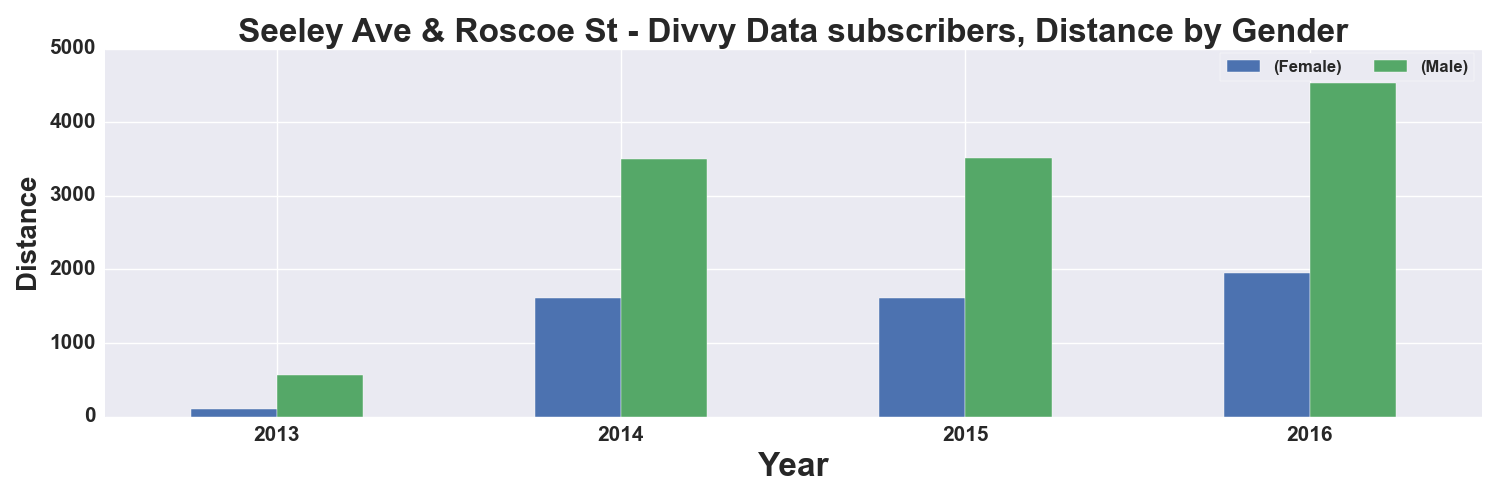

Values plotted in this chart, from the file beside it:
, START TIME YEAR, DISTANCE_Miles, DISTANCE_Miles
GENDER, , Female, Male
0, 2013, 100.0, 567.0
1, 2014, 1613, 3504
2, 2015, 1605, 3515
3, 2016, 1950, 4528
